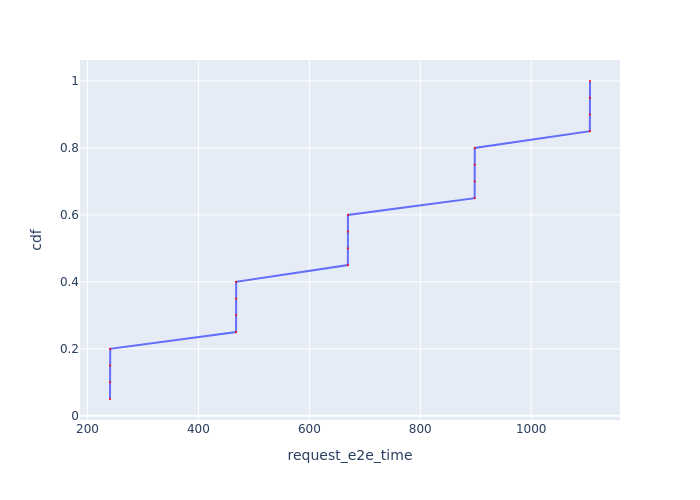

The data file committed next to this chart (first rows):
Request Id, request_e2e_time, cdf
0_0, 240.5, 0.05
0_1, 240.7, 0.1
0_2, 240.8, 0.15
0_3, 240.9, 0.2
0_4, 467.9, 0.25
0_5, 467.9, 0.3
0_6, 468, 0.35
0_7, 468, 0.4
0_8, 669.4, 0.45
0_9, 669.5, 0.5
0_10, 669.5, 0.55
0_11, 669.6, 0.6
0_12, 898, 0.65
0_13, 898.1, 0.7
0_14, 898.1, 0.75
0_15, 898.2, 0.8
0_16, 1106, 0.85
0_17, 1106, 0.9
0_18, 1106, 0.95
0_19, 1106, 1.0
